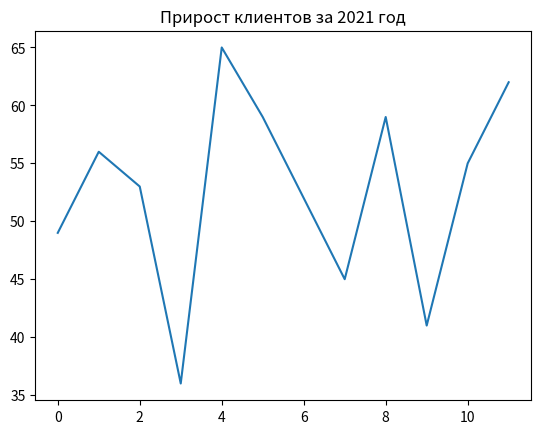

Write the Python code that produced this figure.
import matplotlib.pyplot as plt
import numpy as np

year_2021 = np.array([49, 56, 53, 36, 65, 59, 52, 45, 59, 41, 55, 62])

plt.plot(year_2021)
plt.title('Прирост клиентов за 2021 год')

# ваш код
...



plt.savefig('my_plot.jpg')